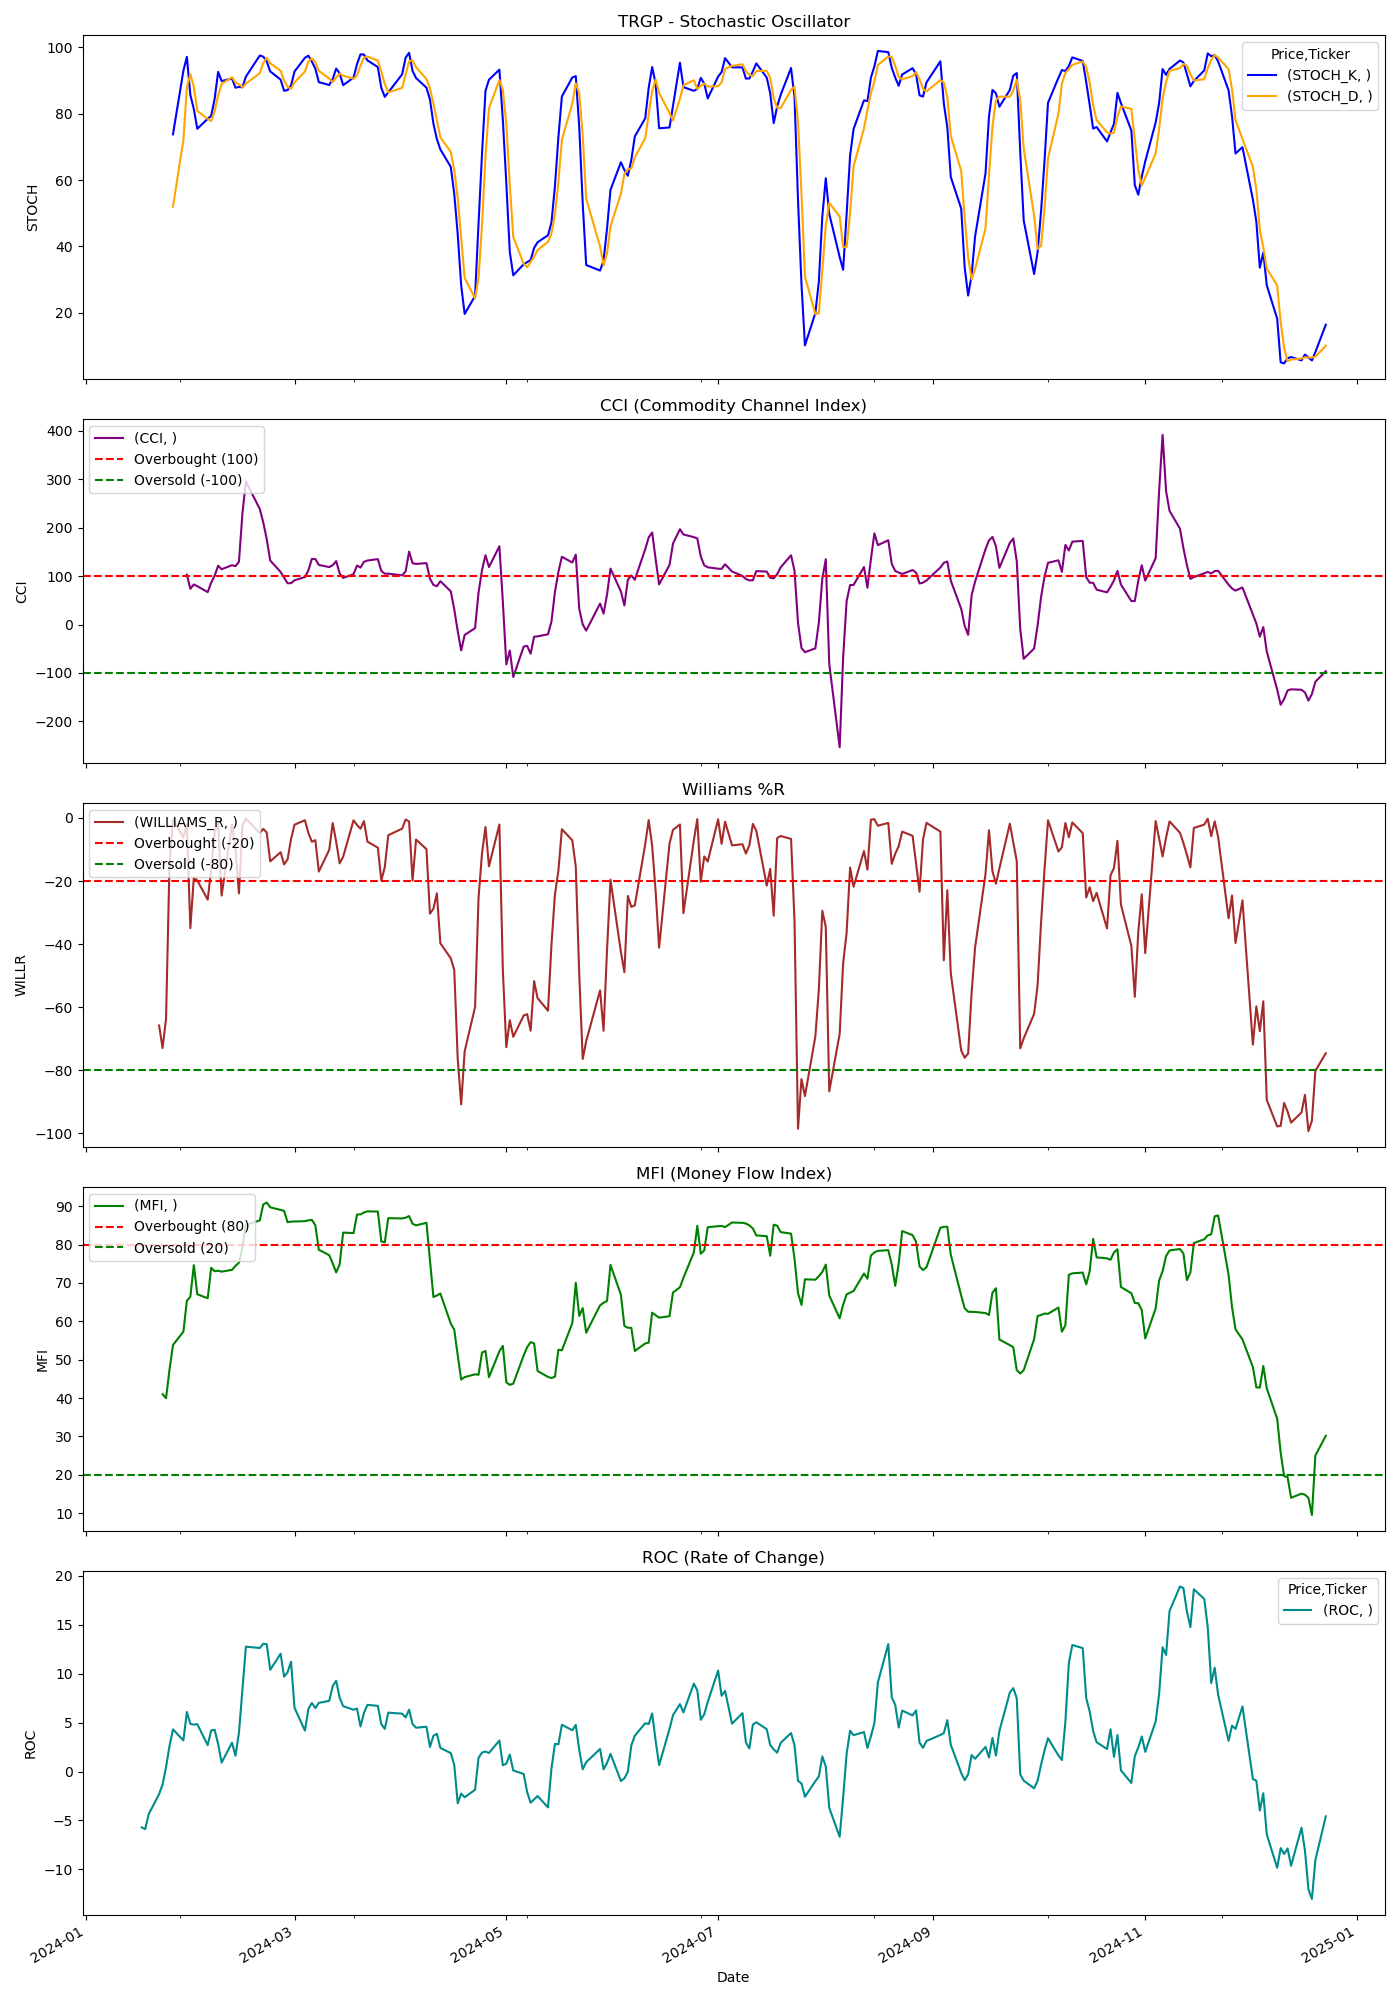

The table this chart was drawn from, first rows:
Price, Close, High, Low, Open, Volume, STOCH_K, STOCH_D, CCI, WILLIAMS_R, MFI, ROC
Ticker, TRGP, TRGP, TRGP, TRGP, TRGP, , , , , , 
Date, , , , , , , , , , , 
2024-01-02, 84.51, 86.01, 84.2, 85.37, 1434500, , , , , , 
2024-01-03, 85.81, 86.01, 84.08, 84.33, 1461900, , , , , , 
2024-01-04, 84.34, 87.19, 84.27, 86.52, 1313800, , , , , , 
2024-01-05, 83.89, 84.91, 83.37, 84.75, 1476600, , , , , , 
2024-01-08, 82.49, 82.6, 80.14, 82.44, 2395100, , , , , , 
2024-01-09, 81.75, 82.43, 80.98, 82.36, 1935400, , , , , , 
2024-01-10, 81.96, 82.11, 80.97, 82.11, 1436600, , , , , , 
2024-01-11, 81.39, 82.5, 80.55, 82.08, 1436600, , , , , , 
2024-01-12, 81.97, 83.05, 81.28, 82.95, 909600, , , , , , 
2024-01-16, 80.71, 81.63, 80.37, 81.53, 1386200, , , , , , 
2024-01-17, 79.69, 81.04, 79.63, 79.95, 1383200, , , , , , -5.705
2024-01-18, 80.76, 81.17, 79.24, 79.55, 2369700, , , , , , -5.88
2024-01-19, 80.67, 80.94, 79.86, 80.94, 1373100, , , , , , -4.359
2024-01-22, 81.96, 82.08, 80.31, 80.67, 1630400, , , , -65.81, , -2.308
2024-01-23, 81.39, 82.53, 81.02, 81.85, 1162900, , , , -72.94, 41.01, -1.328
2024-01-24, 82.12, 82.81, 81.51, 82.04, 1141100, , , , -63.71, 39.96, 0.4545
2024-01-25, 84.09, 84.11, 82.14, 82.64, 1747900, , , , -14.48, 47.4, 2.601
2024-01-26, 84.89, 84.92, 83.82, 83.98, 1216400, 73.76, 51.97, , -0.5163, 53.83, 4.301
2024-01-29, 84.57, 84.83, 83.29, 84.73, 1058600, 92.93, 72.11, , -6.196, 57.31, 3.173
2024-01-30, 85.61, 85.74, 83.85, 83.95, 995400, 97.11, 87.93, 103, -1.967, 65.35, 6.078
2024-01-31, 83.56, 85.89, 83.47, 85.89, 1088600, 85.64, 91.89, 73.77, -34.92, 66.42, 4.864
2024-02-01, 84.63, 85.17, 83.41, 84.01, 1872500, 81.39, 88.05, 82.74, -18.94, 74.64, 4.783
2024-02-02, 84.57, 85.06, 82.95, 84.42, 1703400, 75.44, 80.82, 79.17, -19.83, 67.05, 4.837
2024-02-05, 84.16, 84.54, 83.04, 84.34, 1650300, 78.45, 78.43, 66.96, -25.89, 66.01, 2.694
2024-02-06, 84.8, 84.9, 84.01, 84.33, 2364000, 79.33, 77.74, 86.36, -16.28, 73.95, 4.195
2024-02-07, 85.62, 85.64, 84.32, 85.23, 1544800, 84.47, 80.75, 100.9, -4.41, 73.06, 4.258
2024-02-08, 86.46, 86.56, 85.14, 85.57, 1382600, 92.58, 85.46, 121.5, -1.576, 73.19, 2.816
2024-02-09, 85.66, 87.17, 85.63, 86.61, 1358100, 89.8, 88.95, 114.1, -24.6, 72.94, 0.9059
2024-02-12, 87.06, 87.07, 85.94, 85.94, 1448100, 90.58, 90.99, 122.5, -2.083, 73.42, 2.943
2024-02-13, 86.99, 87.52, 86, 86.97, 1902800, 87.81, 89.4, 120.5, -9.88, 74.46, 1.608
2024-02-14, 86.89, 88.13, 86.48, 87.51, 2358100, 88.04, 88.81, 129.8, -23.91, 75.28, 3.978
2024-02-15, 91.74, 91.95, 87.05, 88.08, 5223500, 87.94, 87.93, 229.4, -2.402, 79.34, 8.403
2024-02-16, 95.35, 95.38, 91.95, 92, 3841100, 91.15, 89.04, 295.3, -0.2373, 85.13, 12.75
2024-02-20, 94.78, 95.34, 93.72, 95.27, 3174000, 97.51, 92.2, 238.5, -4.826, 86.31, 12.61
2024-02-21, 95.87, 96.33, 95.11, 95.41, 3338700, 97.16, 95.27, 210.8, -3.453, 90.47, 13.05
2024-02-22, 96.74, 97.41, 95.25, 95.38, 3247600, 95.7, 96.79, 176.2, -4.623, 90.94, 12.99
2024-02-23, 95.44, 96.54, 95.24, 96.14, 1944300, 92.72, 95.19, 132.1, -13.76, 89.71, 10.39
2024-02-26, 95.96, 96.23, 94.31, 95.06, 1698700, 90.25, 92.89, 108.5, -10.86, 89.04, 12.02
2024-02-27, 95.49, 96.38, 95.27, 96.36, 1269900, 86.89, 89.95, 97.03, -14.73, 88.76, 9.683
2024-02-28, 95.8, 96.15, 95.05, 95.46, 886100, 87.09, 88.08, 85.26, -13.14, 85.82, 10.13
2024-02-29, 96.63, 96.79, 95.69, 95.85, 1645400, 88.49, 87.49, 85.39, -6.678, 86, 11.21
2024-03-01, 97.71, 97.96, 96.98, 96.98, 1241900, 92.69, 89.42, 91.36, -2.126, 86.02, 6.508
2024-03-04, 99.33, 99.43, 97.41, 97.82, 1450100, 96.82, 92.66, 97.94, -0.7326, 86.1, 4.178
2024-03-05, 100.8, 101.6, 98.65, 99.3, 2176600, 97.46, 95.66, 111.8, -4.762, 86.33, 6.393
2024-03-06, 102.6, 103.8, 101.3, 101.9, 2224800, 95.65, 96.64, 135.4, -7.553, 86.43, 6.997
2024-03-07, 103, 103.3, 102.3, 102.5, 1679600, 93.55, 95.55, 135.2, -7.031, 85.02, 6.476
2024-03-08, 102.1, 103.5, 101.6, 102.7, 1329500, 89.48, 92.89, 123, -16.99, 78.65, 7.008
2024-03-11, 102.9, 102.9, 101.5, 101.8, 1313700, 88.63, 90.55, 118.6, -10.1, 77.24, 7.216
2024-03-12, 103.8, 104, 102.5, 102.6, 1006100, 90.43, 89.51, 122.5, -1.628, 75.09, 8.725
2024-03-13, 104.7, 105.5, 104.2, 104.6, 1120200, 93.58, 90.88, 130.9, -7.544, 72.75, 9.261
2024-03-14, 103.9, 105.1, 103.2, 104.6, 1234300, 92.15, 92.05, 105.4, -14.39, 74.82, 7.533
2024-03-15, 104.2, 105.1, 103.2, 103.2, 1930200, 88.59, 91.44, 96.3, -12.31, 83.13, 6.674
2024-03-18, 105.6, 105.7, 104.3, 104.8, 1016400, 90.85, 90.53, 103.9, -0.7408, 83, 6.308
2024-03-19, 107.3, 107.6, 105.5, 105.7, 1912300, 94.9, 91.45, 121.8, -2.233, 87.84, 6.428
2024-03-20, 107.3, 107.7, 106.9, 107.3, 1538700, 97.87, 94.54, 117.5, -3.41, 87.87, 4.593
2024-03-21, 109.2, 109.3, 107.3, 107.4, 1986400, 97.79, 96.85, 129.6, -0.9925, 88.38, 5.996
2024-03-22, 109.1, 109.9, 108.6, 109.2, 1828600, 96.03, 97.23, 132.1, -7.504, 88.66, 6.809
2024-03-25, 109.8, 110.7, 109.2, 109.4, 1894800, 94.03, 95.95, 135, -9.408, 88.61, 6.702
... 189 more rows
